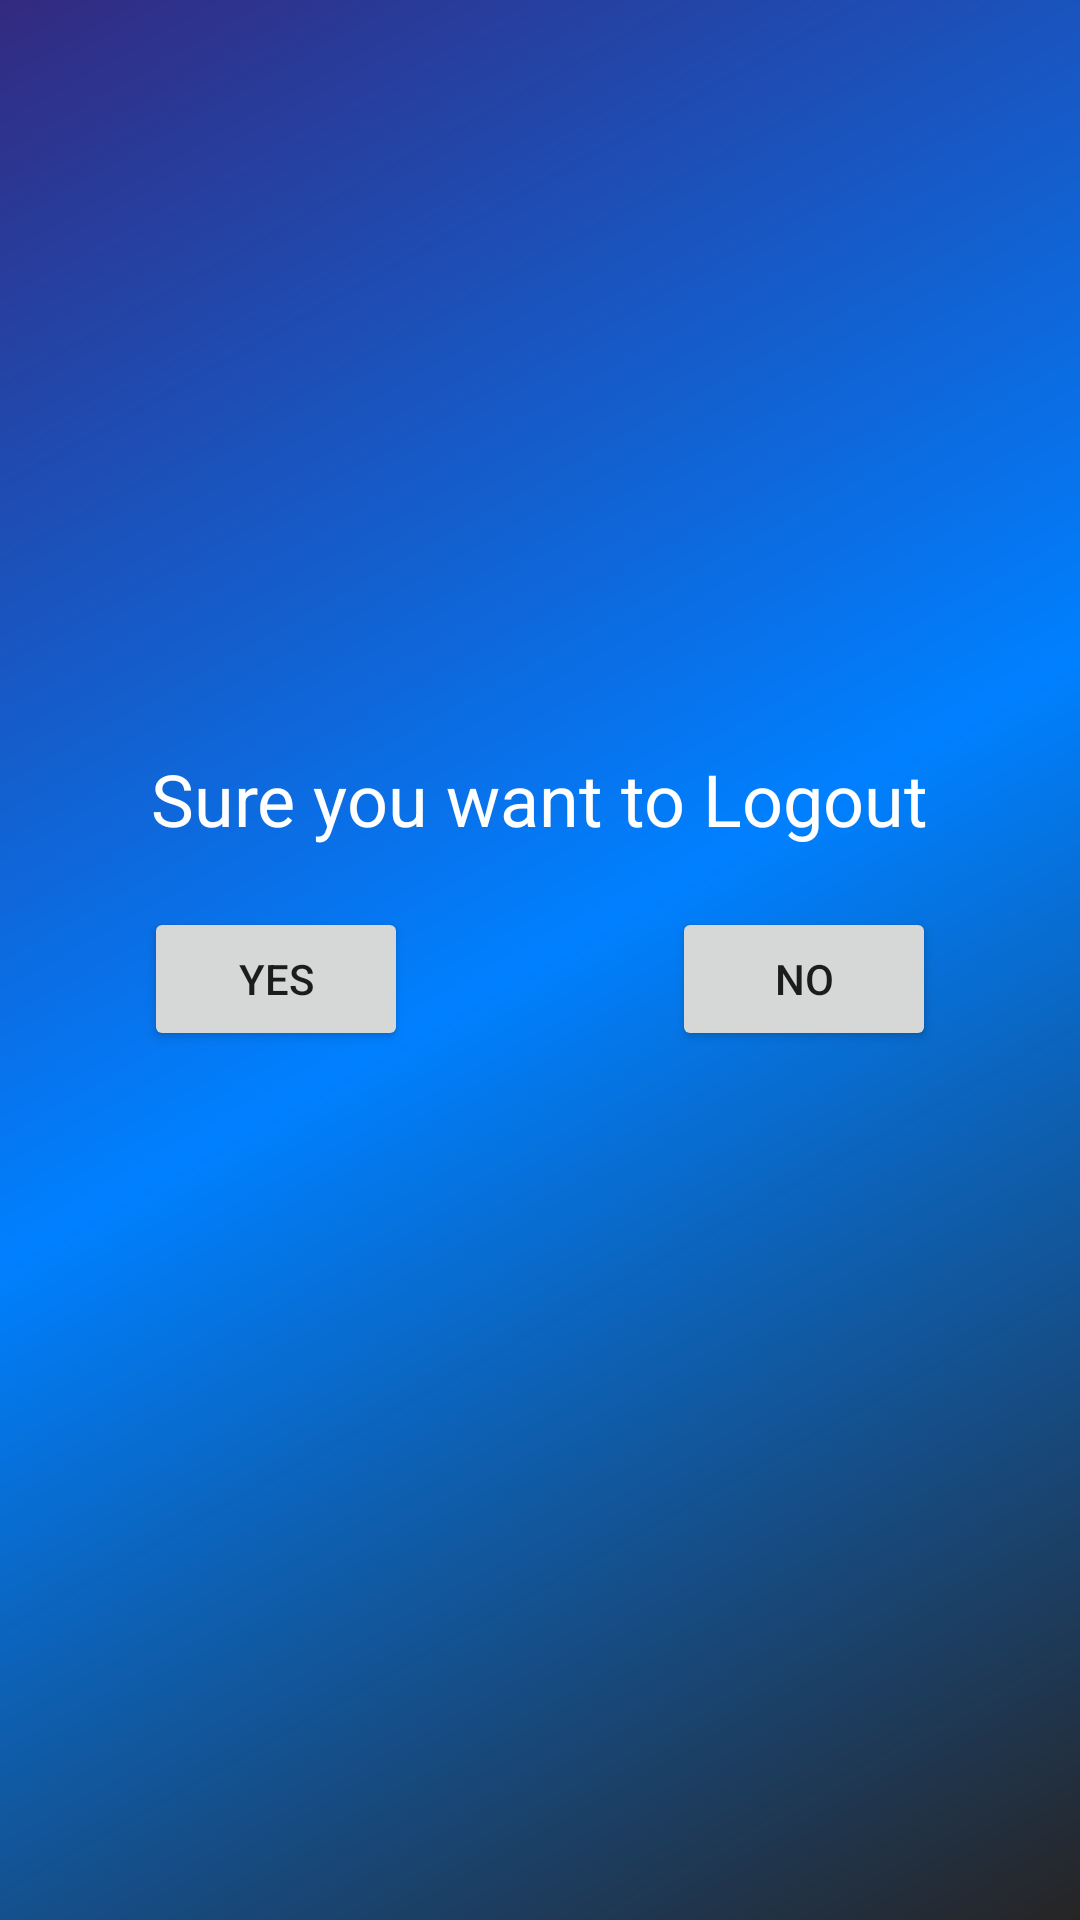

The Android layout XML behind this screen, and the referenced resources:
<!-- AndroidManifest.xml: application theme AppTheme -->
<!-- res/layout/activity_log_out.xml -->
<?xml version="1.0" encoding="utf-8"?>
<android.support.constraint.ConstraintLayout xmlns:android="http://schemas.android.com/apk/res/android"
    xmlns:app="http://schemas.android.com/apk/res-auto"
    xmlns:tools="http://schemas.android.com/tools"
    android:layout_width="match_parent"
    android:layout_height="match_parent"
    android:background="@drawable/side_nav_bar"
    tools:context=".log_out">


    <TextView
        android:id="@+id/textView18"
        android:layout_width="wrap_content"
        android:layout_height="wrap_content"
        android:layout_marginStart="8dp"
        android:layout_marginTop="250dp"
        android:layout_marginEnd="8dp"
        android:text="Sure you want to Logout"
        android:textColor="#fff"
        android:textSize="24dp"
        app:layout_constraintEnd_toEndOf="parent"
        app:layout_constraintStart_toStartOf="parent"
        app:layout_constraintTop_toTopOf="parent" />

    <Button
        android:id="@+id/button2"
        android:layout_width="wrap_content"
        android:layout_height="wrap_content"
        android:layout_marginStart="48dp"
        android:layout_marginTop="20dp"
        android:text="yes"
        app:layout_constraintStart_toStartOf="parent"
        app:layout_constraintTop_toBottomOf="@+id/textView18" />

    <Button
        android:id="@+id/button3"
        android:layout_width="wrap_content"
        android:layout_height="wrap_content"
        android:layout_marginStart="8dp"
        android:layout_marginTop="20dp"
        android:layout_marginEnd="48dp"
        android:text="no"
        app:layout_constraintEnd_toEndOf="parent"
        app:layout_constraintHorizontal_bias="1.0"
        app:layout_constraintStart_toEndOf="@+id/button2"
        app:layout_constraintTop_toBottomOf="@+id/textView18" />
</android.support.constraint.ConstraintLayout>
<!-- resources referenced by this layout -->
<resources>
  <!-- drawable side_nav_bar (drawable) -->
  <shape xmlns:android="http://schemas.android.com/apk/res/android"
  android:shape="rectangle">
  <gradient
      android:angle="135"
      android:centerColor="@color/colorPrimary"
      android:endColor="#332A80"
  
      android:startColor="#272424"
      android:type="linear" />
  </shape>
  <style name="AppTheme" parent="Theme.AppCompat.Light.NoActionBar">
          
          <item name="windowNoTitle">true</item>
          <item name="windowActionBar">false</item>
          <item name="colorPrimary">@color/colorPrimary</item>
          <item name="colorPrimaryDark">@color/colorPrimaryDark</item>
          <item name="colorAccent">@color/colorAccent</item>
      </style>
  <color name="colorPrimary">#0080ff</color>
  <color name="colorPrimaryDark">#0080ff</color>
  <color name="colorAccent">#0080ff</color>
</resources>
